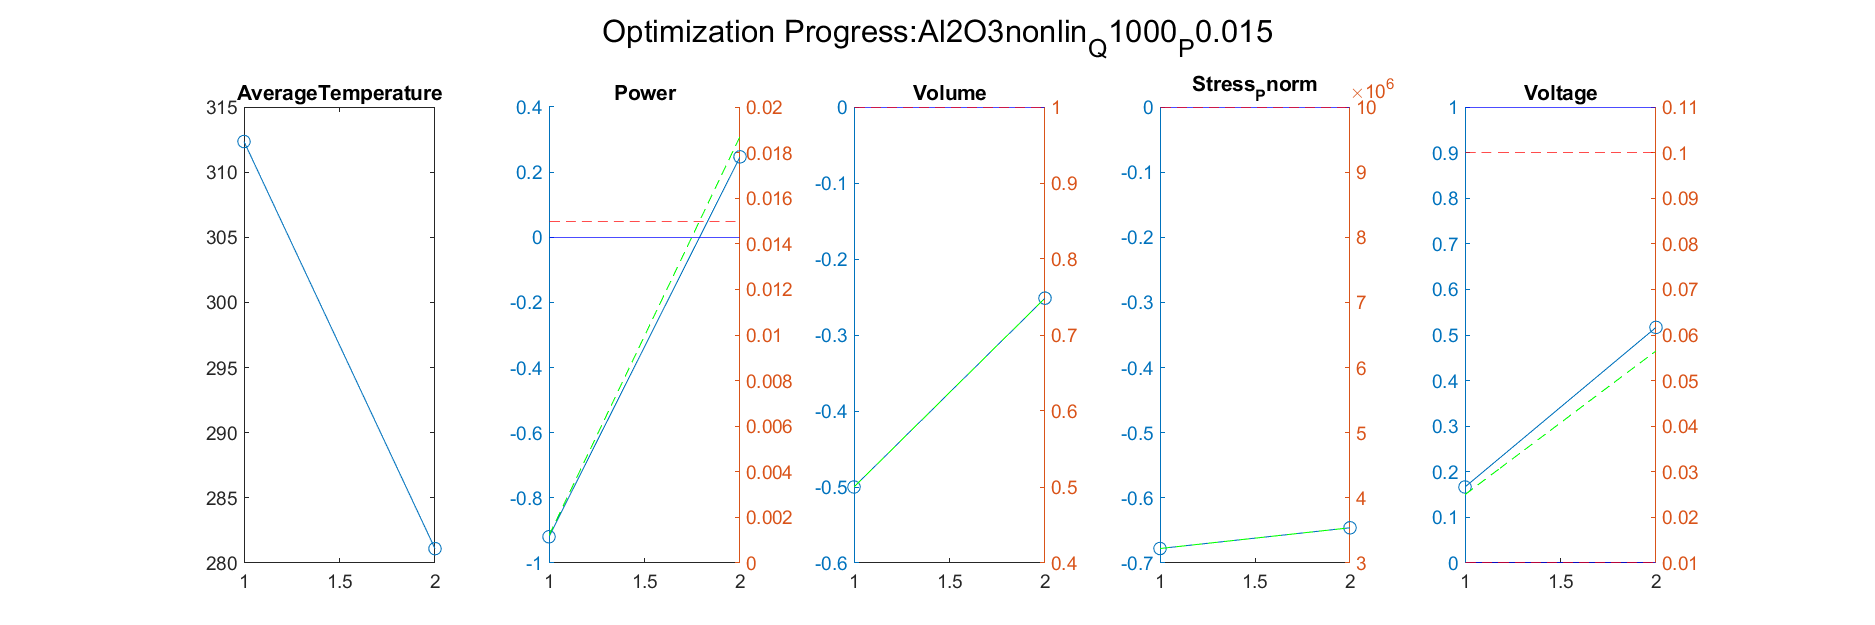

The file beside this chart, header and first rows:
Iteration, AverageTemperature, Power_value, Power_right_value, Volume_value, Volume_right_value, Stress_Pnorm_value, Stress_Pnorm_right_value, Voltage_value, Voltage_right_value
1, 281.1, 0.247, 0.0187, -0.2515, 0.7485, -0.6459, 3540607, 0.5167, 0.0565
